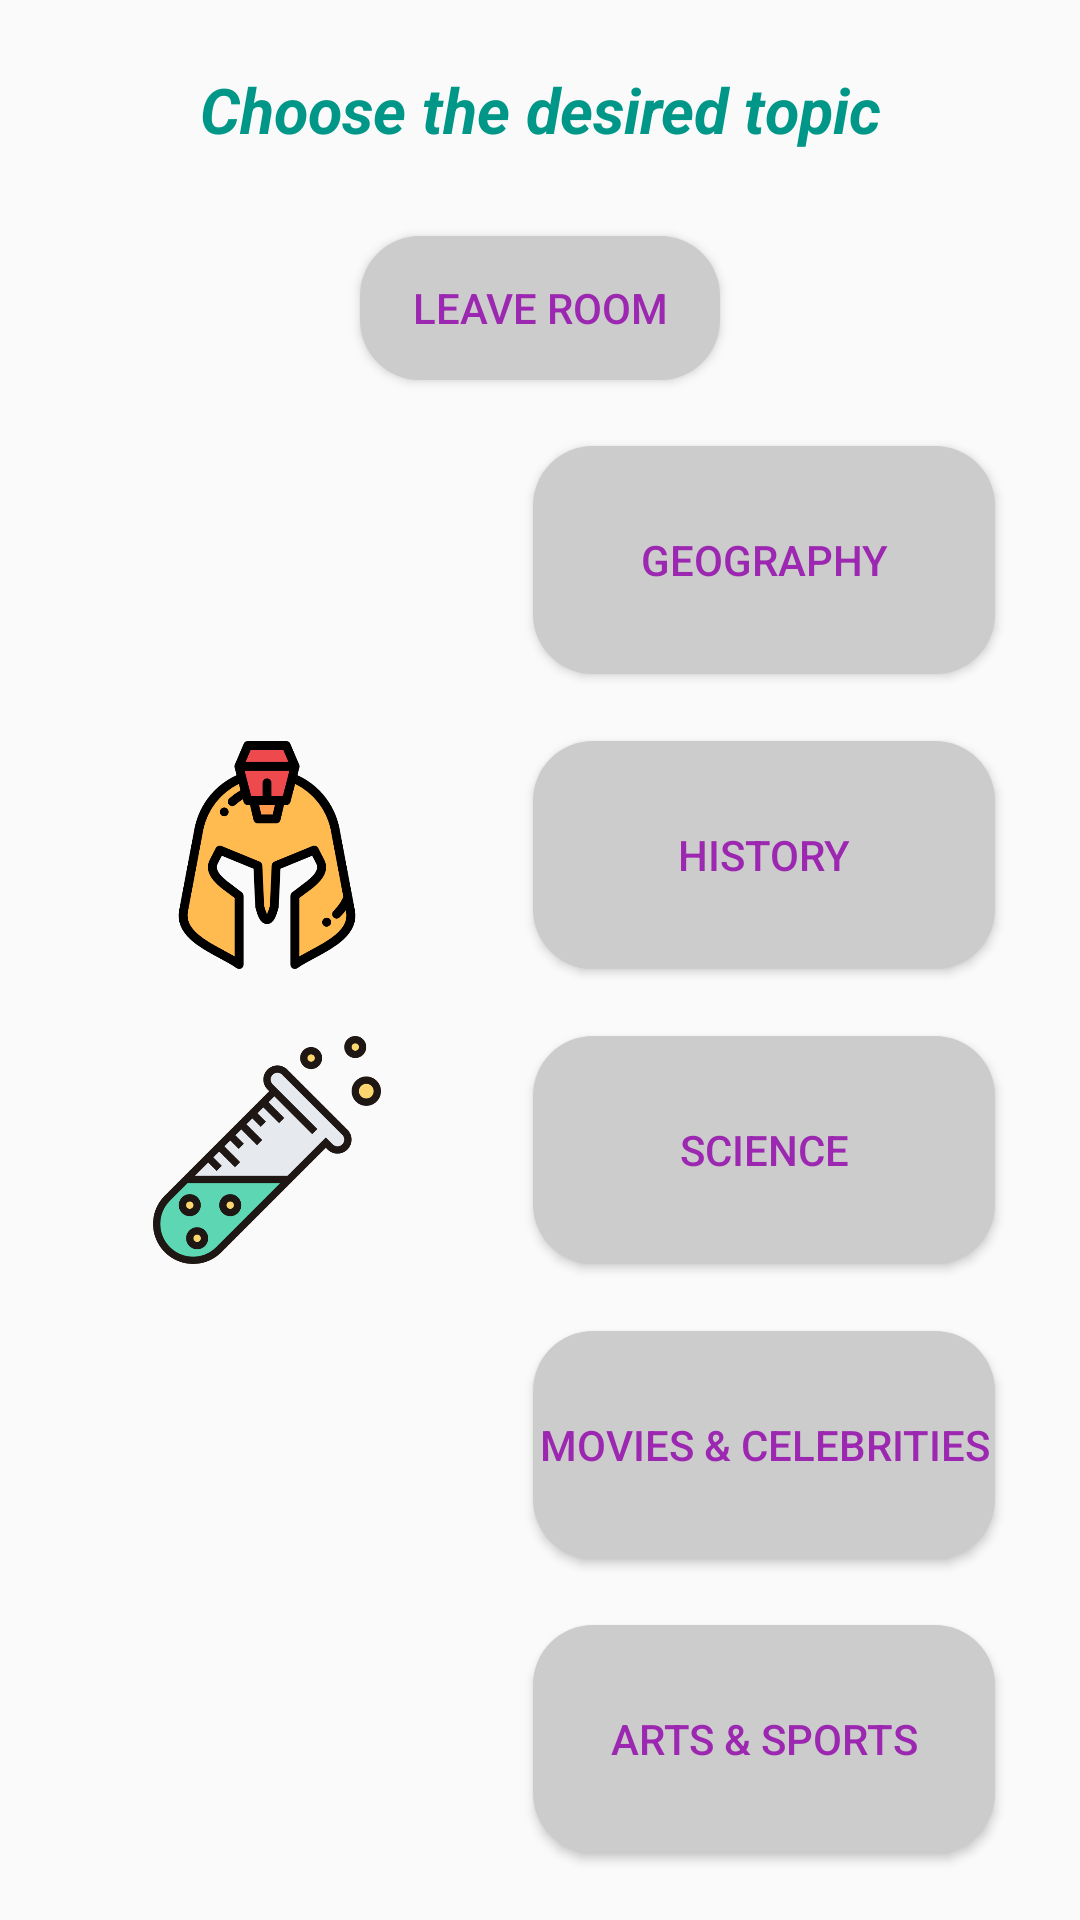

The Android layout XML behind this screen, and the referenced resources:
<!-- AndroidManifest.xml: application theme AppTheme -->
<!-- res/layout/activity_training.xml -->
<?xml version="1.0" encoding="utf-8"?>
<androidx.constraintlayout.widget.ConstraintLayout xmlns:android="http://schemas.android.com/apk/res/android"
    xmlns:app="http://schemas.android.com/apk/res-auto"
    xmlns:tools="http://schemas.android.com/tools"
    android:layout_width="match_parent"
    android:layout_height="match_parent"
    android:layout_alignParentEnd="false"
    android:layout_alignParentBottom="true"
    android:backgroundTint="#FDFCFC"
    android:foregroundTint="#FFFFFF"
    tools:context=".TrainingActivity">

    <TextView
        android:id="@+id/chooseD"
        android:layout_width="227dp"
        android:layout_height="34dp"
        android:text="@string/domain"
        android:textColor="@color/Green"
        android:textStyle="bold|italic"
        app:autoSizeTextType="uniform"
        app:layout_constraintBottom_toTopOf="@+id/leaveRoom"
        app:layout_constraintEnd_toEndOf="parent"
        app:layout_constraintHorizontal_bias="0.5"
        app:layout_constraintStart_toStartOf="parent"
        app:layout_constraintTop_toTopOf="parent"
        app:layout_constraintVertical_bias="0.022"
        tools:text="@string/domain"
        tools:visibility="visible" />

    <Button
        android:id="@+id/geography"
        style="@android:style/Widget.Material.Light.Button"
        android:layout_width="154sp"
        android:layout_height="76sp"
        android:background="@drawable/shape"
        android:text="@string/geo"
        android:textColor="@color/colorPrimary"
        app:layout_constraintBottom_toTopOf="@+id/History"
        app:layout_constraintEnd_toEndOf="parent"
        app:layout_constraintHorizontal_bias="0.863"
        app:layout_constraintStart_toEndOf="@+id/imageEarth"
        app:layout_constraintStart_toStartOf="parent"
        app:layout_constraintTop_toBottomOf="@+id/leaveRoom"
        app:layout_constraintVertical_bias="0.644"
        tools:text="@string/geo" />

    <Button
        android:id="@+id/History"
        style="@android:style/Widget.Material.Light.Button"
        android:layout_width="154sp"
        android:layout_height="76sp"
        android:background="@drawable/shape"
        android:text="@string/historyT"
        android:textColor="@color/colorPrimary"
        app:layout_constraintBottom_toTopOf="@+id/Science"
        app:layout_constraintEnd_toEndOf="parent"
        app:layout_constraintHorizontal_bias="0.863"
        app:layout_constraintStart_toStartOf="parent"
        app:layout_constraintTop_toBottomOf="@+id/geography"
        app:layout_constraintVertical_bias="0.814"
        tools:text="@string/historyT" />

    <Button
        android:id="@+id/Science"
        style="@android:style/Widget.Material.Light.Button"
        android:layout_width="154sp"
        android:layout_height="76sp"
        android:background="@drawable/shape"
        android:text="@string/scienceT"
        android:textColor="@color/colorPrimary"
        app:layout_constraintBottom_toTopOf="@+id/Movies"
        app:layout_constraintEnd_toEndOf="parent"
        app:layout_constraintHorizontal_bias="0.863"
        app:layout_constraintStart_toStartOf="parent"
        app:layout_constraintTop_toBottomOf="@+id/History"
        app:layout_constraintVertical_bias="0.874"
        tools:text="@string/scienceT" />

    <Button
        android:id="@+id/Movies"
        style="@android:style/Widget.Material.Light.Button"
        android:layout_width="154sp"
        android:layout_height="76sp"
        android:background="@drawable/shape"
        android:text="@string/movie"
        android:textColor="@color/colorPrimary"
        app:layout_constraintBottom_toTopOf="@+id/Arts"
        app:layout_constraintEnd_toEndOf="parent"
        app:layout_constraintHorizontal_bias="0.863"
        app:layout_constraintStart_toStartOf="parent"
        app:layout_constraintTop_toBottomOf="@+id/Science"
        app:layout_constraintVertical_bias="0.904"
        tools:text="@string/movie" />

    <Button
        android:id="@+id/Arts"
        style="@android:style/Widget.Material.Light.Button"
        android:layout_width="154sp"
        android:layout_height="76sp"
        android:background="@drawable/shape"
        android:text="@string/arts"
        android:textColor="@color/colorPrimary"
        app:layout_constraintBottom_toBottomOf="parent"
        app:layout_constraintEnd_toEndOf="parent"
        app:layout_constraintHorizontal_bias="0.863"
        app:layout_constraintStart_toStartOf="parent"
        app:layout_constraintTop_toBottomOf="@+id/Movies"
        app:layout_constraintVertical_bias="0.92"
        tools:text="@string/arts" />

    <ImageView
        android:id="@+id/imageEarth"
        android:layout_width="154sp"
        android:layout_height="76sp"
        app:layout_constraintBottom_toTopOf="@+id/imageHistory"
        app:layout_constraintEnd_toStartOf="@+id/geography"
        app:layout_constraintHorizontal_bias="0.5"
        app:layout_constraintStart_toStartOf="parent"
        app:layout_constraintTop_toBottomOf="@+id/leaveRoom"

        app:layout_constraintVertical_bias="0.64"
        app:srcCompat="@drawable/earth" />

    <ImageView
        android:id="@+id/imageHistory"
        android:layout_width="154sp"
        android:layout_height="76sp"
        app:layout_constraintBottom_toTopOf="@+id/imageScience"
        app:layout_constraintEnd_toStartOf="@+id/History"
        app:layout_constraintHorizontal_bias="0.5"
        app:layout_constraintStart_toStartOf="parent"
        app:layout_constraintTop_toBottomOf="@+id/imageEarth"
        app:layout_constraintVertical_bias="0.45"
        app:srcCompat="@drawable/greek" />

    <ImageView
        android:id="@+id/imageScience"
        android:layout_width="154sp"
        android:layout_height="76sp"
        app:layout_constraintBottom_toTopOf="@+id/imageMovies"
        app:layout_constraintEnd_toStartOf="@+id/Science"
        app:layout_constraintHorizontal_bias="0.5"
        app:layout_constraintStart_toStartOf="parent"
        app:layout_constraintTop_toBottomOf="@+id/imageHistory"
        app:srcCompat="@drawable/test_tube" />

    <ImageView
        android:id="@+id/imageMovies"
        android:layout_width="154sp"
        android:layout_height="76sp"
        app:layout_constraintBottom_toTopOf="@+id/imageArts"
        app:layout_constraintEnd_toStartOf="@+id/Movies"
        app:layout_constraintHorizontal_bias="0.5"
        app:layout_constraintStart_toStartOf="parent"
        app:layout_constraintTop_toBottomOf="@+id/imageScience"
        app:srcCompat="@drawable/popcorn" />

    <ImageView
        android:id="@+id/imageArts"
        android:layout_width="154sp"
        android:layout_height="76sp"
        app:layout_constraintBottom_toBottomOf="parent"
        app:layout_constraintEnd_toStartOf="@+id/Arts"
        app:layout_constraintHorizontal_bias="0.5"
        app:layout_constraintStart_toStartOf="parent"
        app:layout_constraintTop_toBottomOf="@+id/imageMovies"
        app:srcCompat="@drawable/painting" />

    <Button
        android:id="@+id/leaveRoom"
        style="@android:style/Widget.Material.Light.Button"
        android:layout_width="120dp"
        android:layout_height="wrap_content"
        android:background="@drawable/shape"
        android:text="@string/leave_room"
        android:textColor="@color/colorPrimary"
        app:layout_constraintBottom_toTopOf="@+id/geography"
        app:layout_constraintEnd_toEndOf="parent"
        app:layout_constraintHorizontal_bias="0.5"
        app:layout_constraintStart_toStartOf="parent"
        app:layout_constraintTop_toBottomOf="@+id/chooseD"
        app:layout_constraintVertical_bias="0.0"
        tools:text="@string/leave_room" />

</androidx.constraintlayout.widget.ConstraintLayout>
<!-- resources referenced by this layout -->
<resources>
  <color name="Green">#009688</color>
  <color name="colorPrimary">#9C27B0</color>
  <!-- drawable greek: png bitmap (drawable, 29008 bytes) -->
  <!-- drawable shape (drawable) -->
  <?xml version="1.0" encoding="utf-8"?>
  <shape xmlns:android="http://schemas.android.com/apk/res/android">
          android:shape="rectangle">
          <solid android:color="#FFCCCCCC" />
          <corners android:radius="20dp" />
  
  </shape>
  <!-- drawable test_tube: png bitmap (drawable, 25547 bytes) -->
  <string name="arts">ARTS &amp; SPORTS</string>
  <string name="domain">Choose the desired topic</string>
  <string name="geo">GEOGRAPHY</string>
  <string name="historyT">HISTORY</string>
  <string name="leave_room">Leave Room</string>
  <string name="movie">MOVIES &amp; CELEBRITIES</string>
  <string name="scienceT">SCIENCE</string>
  <style name="AppTheme" parent="Theme.AppCompat.DayNight.DarkActionBar">
          
          <item name="colorPrimary">@color/colorPrimary</item>
          <item name="colorPrimaryDark">@color/colorPrimaryDark</item>
          <item name="colorAccent">@color/colorAccent</item>
          <item name="colorControlHighlight">@color/myRed</item>
          <item name="colorControlActivated">@color/Green</item>
      </style>
  <color name="colorPrimaryDark">#3F51B5</color>
  <color name="colorAccent">#3AB112</color>
  <color name="myRed">#C254D5</color>
</resources>
